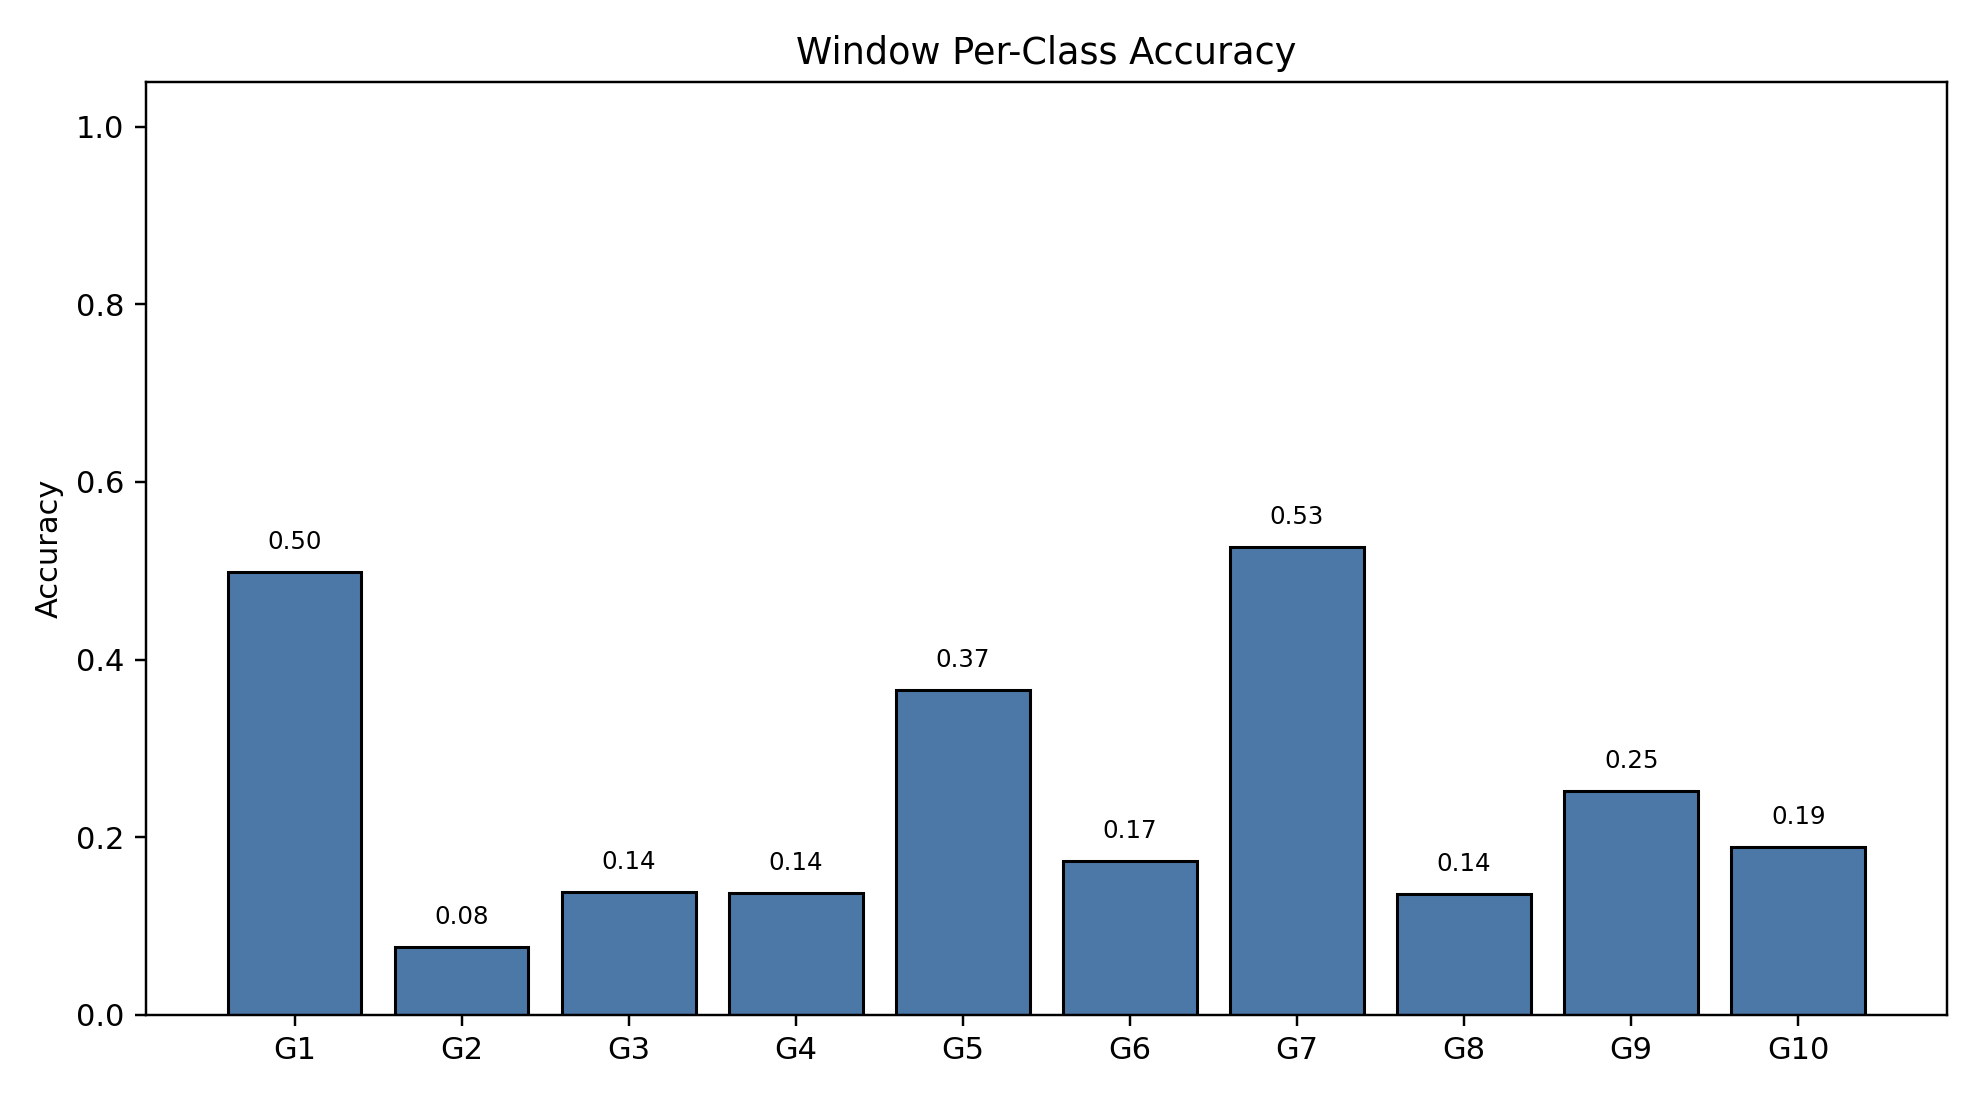

Data behind this chart, as committed beside it:
class_index, gesture_id, support, correct, accuracy
0, 1, 790, 394, 0.4987
1, 2, 693, 53, 0.07648
2, 3, 766, 106, 0.1384
3, 4, 743, 102, 0.1373
4, 5, 735, 269, 0.366
5, 6, 763, 132, 0.173
6, 7, 754, 397, 0.5265
7, 8, 707, 96, 0.1358
8, 9, 687, 173, 0.2518
9, 10, 683, 129, 0.1889
